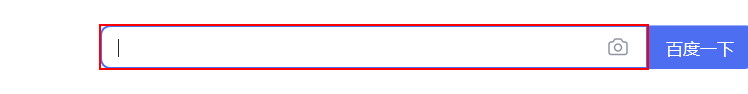
Workflow: 3.8UiPath文本操作Get Full Text的介绍和使用

Step 1: Set Text 'INPUT  kw' on the text box

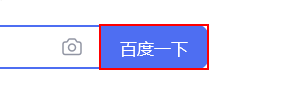
Step 2: click on the text box

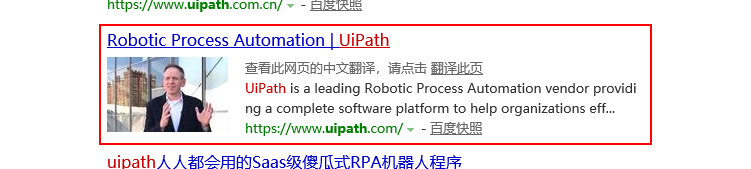
Step 3: get-text from the element 'container'